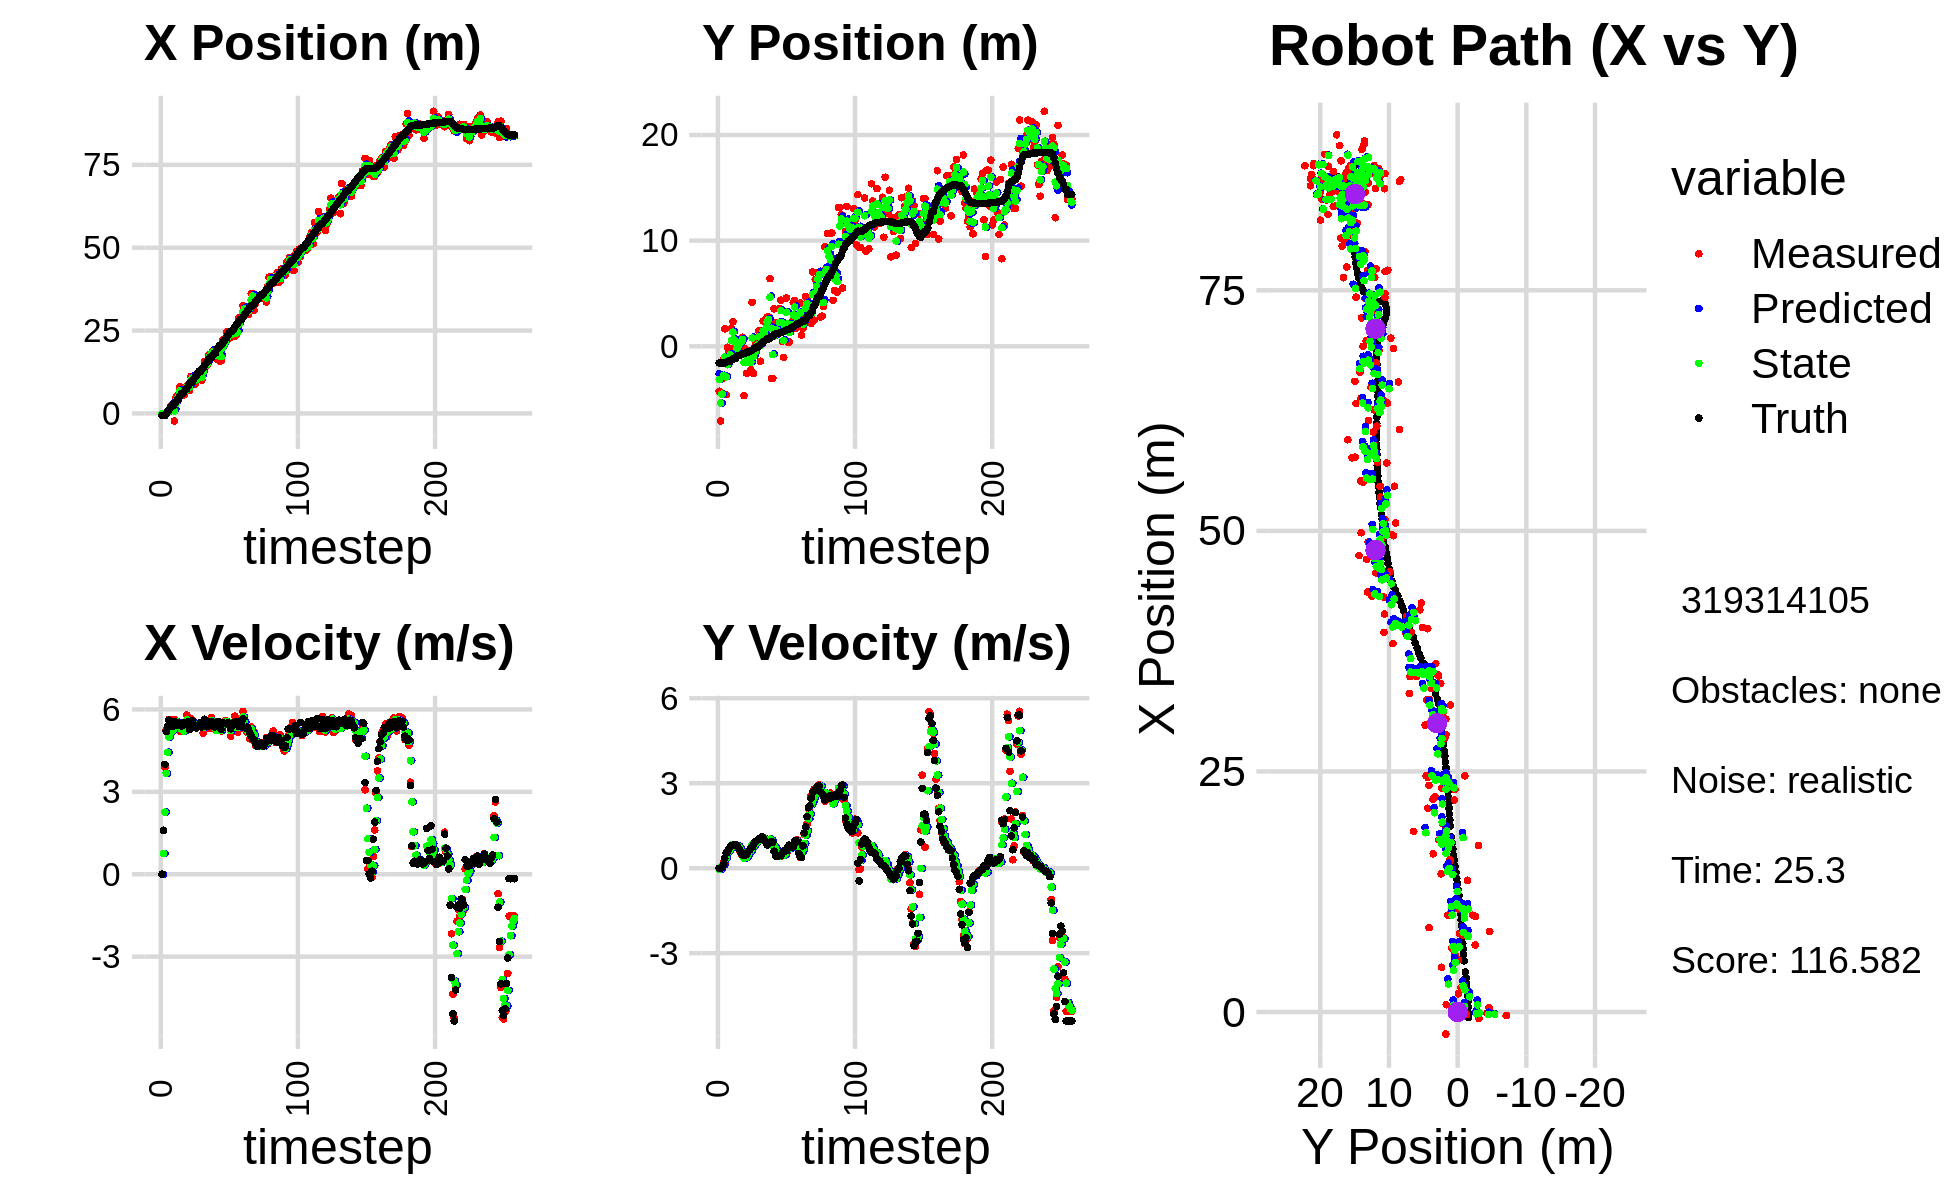

Source data for this figure (header and first rows):
-1.424471733847276211e-01, -4.259635329238397716e+00, 0.000000000000000000e+00, -0.000000000000000000e+00, 0.000000000000000000e+00, 0.000000000000000000e+00, 0.000000000000000000e+00, 0.000000000000000000e+00, -4.861584142594689573e-02, -2.586653951657197137e+00, 0.000000000000000000e+00, 0.000000000000000000e+00, -5.785221459936769062e-01, -1.587632775319894662e+00, 0.000000000000000000e+00, 0.000000000000000000e+00, 0.000000000000000000e+00, 7.162977708503603935e-04
-1.424471733847276211e-01, -4.259635329238397716e+00, 0.000000000000000000e+00, -0.000000000000000000e+00, -4.861584142594689573e-02, -2.586653951657197137e+00, 0.000000000000000000e+00, 0.000000000000000000e+00, -1.002658120900108835e-01, -3.147235267601475428e+00, -4.010781053602802473e-03, -4.505344215564779931e-02, -5.785221459936769062e-01, -1.587632775319894662e+00, 0.000000000000000000e+00, 0.000000000000000000e+00, 0.000000000000000000e+00, 2.463838900439441204e-04
-3.673749718335627690e-01, -7.074576974465738743e+00, 1.593999934997972323e+00, 3.866012158038008078e-04, -1.006668901953711587e-01, -3.151740611817040350e+00, -4.010781053602802473e-03, -4.505344215564779931e-02, -2.314298201126852028e-01, -5.379788836068637892e+00, 7.590863723659982965e-01, -3.076012199439771139e-02, -5.785221459936769062e-01, -1.587632775319894662e+00, 1.600000000000000089e+00, 1.000000000000000021e-03, 1.600000023841857910e+00, -2.425352722639217973e-04
-6.698001922507437200e-01, -3.088043361664222441e+00, 3.891828928952656863e+00, 3.648665488066125950e-02, -1.555211828760853510e-01, -5.382864848268077651e+00, 7.590863723659982965e-01, -3.076012199439771139e-02, -2.462446959530872337e-01, -4.525807921175070803e+00, 2.261822919655948283e+00, 8.215202164654888950e-02, -4.820675257520916079e-01, -1.587532907629149115e+00, 4.000000000000000000e+00, 5.099999999999999672e-02, 4.000000000000000000e+00, -9.374920278787612915e-03
-2.547813803616502115e-01, -1.302666875309567374e+00, 5.254389789088157237e+00, 1.948098077908289316e-01, -2.006240398749239984e-02, -4.517592719010416147e+00, 2.261822919655948283e+00, 8.215202164654888950e-02, -1.719497262385355218e-01, -2.751190472270176102e+00, 3.671310697028091319e+00, 1.168681143739915829e-01, -1.023449304262675913e-01, -1.583732160146244405e+00, 5.198000000000000398e+00, 1.300000000000000044e-01, 5.199999809265136719e+00, -3.705865517258644104e-02
7.626523225861459032e-01, 1.654705227789695643e+00, 5.191433318940646302e+00, 1.924756570443244552e-01, 1.951813434642736544e-01, -2.739503660832776966e+00, 3.671310697028091319e+00, 1.168681143739915829e-01, 5.653881572868454386e-01, -1.008128805335969824e+00, 4.442246123072985498e+00, 3.066119168315929455e-01, 5.134349461784318835e-01, -1.562190113317830864e+00, 5.384000000000000341e+00, 3.420000000000000262e-01, 5.394999980926513672e+00, -3.705865517258644104e-02
4.452845450750063661e-01, -4.577774020088090090e+00, 5.641949206907423076e+00, 4.258791616673333613e-01, 1.009612769594144144e+00, -9.774676136528105408e-01, 4.442246123072985498e+00, 3.066119168315929455e-01, 7.424934961525584409e-01, -2.890360471539331844e+00, 4.998066550246405448e+00, 3.622226628489480516e-01, 1.140605509520435046e+00, -1.516805620666761278e+00, 5.612000000000000099e+00, 5.400000000000000355e-01, 5.638000011444091797e+00, -7.534152269363403320e-02
1.894749909519641173e+00, -9.899998601305937118e-02, 5.354418861351695647e+00, 5.636069265675116569e-01, 1.242300151177198941e+00, -2.854138205254436844e+00, 4.998066550246405448e+00, 3.622226628489480516e-01, 1.582241756151653300e+00, -1.743723646888845957e+00, 5.200020541596401813e+00, 5.797369559414852214e-01, 1.669227182965078882e+00, -1.463734755347339878e+00, 5.381999999999999673e+00, 5.859999999999999654e-01, 5.414000034332275391e+00, -1.048739627003669739e-01
2.553711354399854638e+00, -4.919816123464877400e-01, 5.207403712122340877e+00, 6.268734948051714051e-01, 2.102243810311293259e+00, -1.685749951294697402e+00, 5.200020541596401813e+00, 5.797369559414852214e-01, 2.305594469231716293e+00, -1.052455204505402309e+00, 5.206668289805887362e+00, 5.940424023481112314e-01, 2.287871896833439500e+00, -1.390272485253253532e+00, 5.397999999999999687e+00, 6.750000000000000444e-01, 5.440000057220458984e+00, -1.198046952486038208e-01
2.553711354399854638e+00, -4.919816123464877400e-01, 5.312476664527085113e+00, 7.196619645876256577e-01, 2.826261298212305206e+00, -9.930509642705911411e-01, 5.206668289805887362e+00, 5.940424023481112314e-01, 2.698933058176095301e+00, -7.939471609838140154e-01, 5.249585046271562305e+00, 6.877983501158471125e-01, 2.287871896833439500e+00, -1.390272485253253532e+00, 5.383000000000000007e+00, 7.530000000000000027e-01, 5.435999870300292969e+00, -1.346467286348342896e-01
-2.288120210346641148e+00, 1.719892663362398766e+00, 5.633049516543935376e+00, 8.170778086292206366e-01, 3.223891562803251620e+00, -7.251673259722293263e-01, 5.249585046271562305e+00, 6.877983501158471125e-01, 7.077982720704718567e-01, 5.663005273773644710e-01, 5.379904408732783416e+00, 7.315554079096303619e-01, 2.906528055341048855e+00, -1.307154493969820752e+00, 5.554000000000000270e+00, 8.010000000000000453e-01, 5.611999988555908203e+00, -1.440460830926895142e-01
4.651563704117941178e+00, 2.325282049860501132e+00, 5.508134262452096586e+00, 8.142967288535748471e-01, 1.245788712943750376e+00, 6.394560681683274517e-01, 5.379904408732783416e+00, 7.315554079096303619e-01, 2.892005060018243867e+00, 1.337292602099974692e+00, 5.566957739548273665e+00, 8.390039931963215736e-01, 3.541583597526143379e+00, -1.215538070958369854e+00, 5.535999999999999588e+00, 8.139999999999999458e-01, 5.594999790191650391e+00, -1.467722207307815552e-01
5.419771849609247738e+00, -1.318400376762578208e-01, 5.341938101716734444e+00, 8.033061568574902944e-01, 3.448700833973071145e+00, 1.421193001419606805e+00, 5.566957739548273665e+00, 8.390039931963215736e-01, 4.355209999772289287e+00, 6.091682303466645632e-01, 5.482045887553873342e+00, 8.288321874822109914e-01, 4.175509989435810532e+00, -1.121983217570619029e+00, 5.415000000000000036e+00, 8.159999999999999476e-01, 5.475999832153320312e+00, -1.492589116096496582e-01
5.419771849609247738e+00, -1.318400376762578208e-01, 5.341938101716734444e+00, 8.033061568574902944e-01, 4.903414588527676976e+00, 6.920514490948856956e-01, 5.482045887553873342e+00, 8.288321874822109914e-01, 5.145103049542546714e+00, 3.488341635924946948e-01, 5.429584500911722067e+00, 7.858459524153595943e-01, 4.175509989435810532e+00, -1.121983217570619029e+00, 5.415000000000000036e+00, 8.159999999999999476e-01, 5.475999832153320312e+00, -1.492589116096496582e-01
8.001443445441243085e+00, -7.700390830671048903e-01, 5.207513311762861363e+00, 7.690906742605039259e-01, 5.688061499633718654e+00, 4.274187588340306876e-01, 5.429584500911722067e+00, 7.858459524153595943e-01, 6.757131473714800940e+00, -1.969520262302394409e-01, 5.350743221563219798e+00, 7.811730174566300366e-01, 5.316108285948316414e+00, -9.519782532520659757e-01, 5.461999999999999744e+00, 7.840000000000000302e-01, 5.518000125885009766e+00, -1.466287076473236084e-01
5.988154548957016488e+00, 4.029404651675214111e-01, 5.320263625848901334e+00, 7.437615798226455688e-01, 7.292205795871122831e+00, -1.188347244845764372e-01, 5.350743221563219798e+00, 7.811730174566300366e-01, 6.669565617970300231e+00, 1.039441926363496305e-01, 5.289830615860436680e+00, 7.765014394031566347e-01, 5.939508020391969012e+00, -8.650718206656159426e-01, 5.397999999999999687e+00, 7.019999999999999574e-01, 5.442999839782714844e+00, -1.388977020978927612e-01
5.988154548957016488e+00, 4.029404651675214111e-01, 5.289217477791070543e+00, 6.162803268831563708e-01, 7.198548679556344254e+00, 1.815943365766652939e-01, 5.289830615860436680e+00, 7.765014394031566347e-01, 6.636462394452926183e+00, 2.717429671065709762e-01, 5.277359107064269139e+00, 7.068162667086345108e-01, 5.939508020391969012e+00, -8.650718206656159426e-01, 5.519000000000000128e+00, 6.450000000000000178e-01, 5.557000160217285156e+00, -1.159933283925056458e-01
5.611713289680381855e+00, 4.652851951846666001e-01, 5.251661991324202639e+00, 5.061843245269700420e-01, 7.164198305159352742e+00, 3.424245937774344495e-01, 5.277359107064269139e+00, 7.068162667086345108e-01, 6.425945408534920134e+00, 4.176699743651389185e-01, 5.210760989924423825e+00, 5.950056827073297860e-01, 6.569051325159162680e+00, -7.900357118023035863e-01, 5.442999999999999616e+00, 5.240000000000000213e-01, 5.467999935150146484e+00, -9.608872234821319580e-02
6.646615653885434405e+00, 8.605860007004247914e-01, 5.573622551253431645e+00, 4.651665623717267106e-01, 6.947021507527362694e+00, 4.771705426358718860e-01, 5.210760989924423825e+00, 5.950056827073297860e-01, 6.810601690105207773e+00, 6.553615209112161333e-01, 5.372453521030447376e+00, 5.378910019984881608e-01, 7.091506540578382811e+00, -7.381033169353665713e-01, 5.530999999999999694e+00, 4.610000000000000209e-01, 5.550000190734863281e+00, -8.326560258865356445e-02
8.360280811780697263e+00, -4.670596944340166701e+00, 5.795849999803906805e+00, 4.837133472241773591e-01, 7.347847042208252688e+00, 7.091506211110649716e-01, 5.372453521030447376e+00, 5.378910019984881608e-01, 7.840001416343371332e+00, -1.520127460258759111e+00, 5.621539362801619255e+00, 3.453451751254635882e-01, 7.723681986243587261e+00, -6.838611232749540747e-01, 5.455000000000000071e+00, 4.560000000000000164e-01, 5.473999977111816406e+00, -8.326560258865356445e-02
8.144554928184911446e+00, -2.681829208075887649e-01, 5.553305050167044676e+00, 4.560562655704940016e-01, 8.402155352623532636e+00, -1.485592942746212675e+00, 5.621539362801619255e+00, 3.453451751254635882e-01, 8.280984139996471427e+00, -8.273084725579487042e-01, 5.587769139686328046e+00, 3.992359491130269000e-01, 8.352359354036847705e+00, -6.316361894194826299e-01, 5.565000000000000391e+00, 4.570000000000000173e-01, 5.584000110626220703e+00, -8.193951845169067383e-02
6.970117628751340000e+00, -2.558395194492323554e+00, 5.348015459231207913e+00, 4.510218990159536312e-01, 8.839761053965103699e+00, -7.873848776466459976e-01, 5.587769139686328046e+00, 3.992359491130269000e-01, 7.949467944996041702e+00, -1.525817150902924135e+00, 5.402989299099695941e+00, 3.785946758557064973e-01, 8.980573236801451031e+00, -5.792143812722923002e-01, 5.275999999999999801e+00, 4.899999999999999911e-01, 5.298999786376953125e+00, -8.413535356521606445e-02
1.116487330209207229e+01, -6.167101053576575787e-01, 5.660441105832282105e+00, 5.985561699576842365e-01, 8.489766874906012006e+00, -1.487957683317353563e+00, 5.402989299099695941e+00, 3.785946758557064973e-01, 9.745653372739386811e+00, -9.860219329877418781e-01, 5.549697654738811714e+00, 4.850606926357844961e-01, 9.602769433967790036e+00, -5.174130667960797902e-01, 5.562000000000000277e+00, 5.869999999999999662e-01, 5.592999935150146484e+00, -1.053522229194641113e-01
1.116487330209207229e+01, -6.167101053576575787e-01, 5.520919853805457578e+00, 6.233639014096464814e-01, 1.030062313821326825e+01, -9.375158637241634008e-01, 5.549697654738811714e+00, 4.850606926357844961e-01, 1.070769219266034256e+01, -8.286637540398964497e-01, 5.564155636775449665e+00, 5.694380025475156426e-01, 9.602769433967790036e+00, -5.174130667960797902e-01, 5.586000000000000298e+00, 6.380000000000000115e-01, 5.622000217437744141e+00, -1.124332547187805176e-01
1.005729281897829530e+01, -2.222454951894607955e+00, 5.417681995290134722e+00, 6.784704963917325138e-01, 1.126410775633788752e+01, -7.717199537851449076e-01, 5.564155636775449665e+00, 5.694380025475156426e-01, 1.069588803240594288e+01, -1.517953880859421067e+00, 5.483725836390944686e+00, 6.086927522534616442e-01, 1.024397045339076229e+01, -4.451727136651211780e-01, 5.405000000000000249e+00, 6.959999999999999520e-01, 5.448999881744384766e+00, -1.245840266346931458e-01
8.763699114079196661e+00, 4.162271572126750918e+00, 5.367649930139371861e+00, 7.936066473919833886e-01, 1.124426061604503779e+01, -1.457084605634074936e+00, 5.483725836390944686e+00, 6.086927522534616442e-01, 1.007272038474990694e+01, 7.868352452832012567e-01, 5.342497271155153271e+00, 8.364890866784960854e-01, 1.086828190100042058e+01, -3.675574533637759878e-01, 5.424999999999999822e+00, 7.610000000000000098e-01, 5.478000164031982422e+00, -1.467865258455276489e-01
9.923666417224547232e+00, -2.573758291576951240e+00, 5.411176437851564991e+00, 8.000420383559500026e-01, 1.060697011186542227e+01, 8.704841539510508319e-01, 5.342497271155153271e+00, 8.364890866784960854e-01, 1.028740746613903667e+01, -9.730321796012433300e-01, 5.365729817494813148e+00, 7.790796884852112525e-01, 1.148915439848379272e+01, -2.771395914541710526e-01, 5.325999999999999623e+00, 8.519999999999999796e-01, 5.393000125885009766e+00, -1.467865258455276489e-01
1.072548943737872129e+01, -9.460250526788641090e-02, 5.438859022952198252e+00, 8.949622637979565143e-01, 1.082398044788851799e+01, -8.951242107527221936e-01, 5.365729817494813148e+00, 7.790796884852112525e-01, 1.077926353780969215e+01, -5.961547454525927270e-01, 5.399422092063626444e+00, 8.560655302691921875e-01, 1.210445934542058666e+01, -1.766589157836642443e-01, 5.426999999999999602e+00, 9.290000000000000480e-01, 5.506000041961669922e+00, -1.630881577730178833e-01
1.078524261704171572e+01, 3.144317394911783081e-01, 5.434902694982435278e+00, 9.365127993833285425e-01, 1.131920574701605453e+01, -5.105481924256735082e-01, 5.399422092063626444e+00, 8.560655302691921875e-01, 1.106892904106259756e+01, -5.012658869454345023e-02, 5.409129222394531311e+00, 9.081996000478740338e-01, 1.272816616244347010e+01, -6.872134081998680644e-02, 5.437000000000000277e+00, 9.509999999999999565e-01, 5.519000053405761719e+00, -1.706388294696807861e-01
1.078524261704171572e+01, 3.144317394911783081e-01, 5.482620504636011027e+00, 9.770521021781978233e-01, 1.160984196330205087e+01, 4.069337131024396148e-02, 5.409129222394531311e+00, 9.081996000478740338e-01, 1.122368967110218207e+01, 1.353734873803675576e-01, 5.419304912771937488e+00, 9.481988070587442641e-01, 1.272816616244347010e+01, -6.872134081998680644e-02, 5.527000000000000135e+00, 9.979999999999999982e-01, 5.616000175476074219e+00, -1.763575673103332520e-01
1.006621867428097339e+01, 1.448976946325741366e+00, 5.433866913124883347e+00, 1.032013996795193567e+00, 1.176562016237937591e+01, 2.301933680862419951e-01, 5.419304912771937488e+00, 9.481988070587442641e-01, 1.096650440336810206e+01, 9.055722871983652444e-01, 5.404733484751960582e+00, 1.013295729796485745e+00, 1.335991817695246553e+01, 4.434580965976692157e-02, 5.363999999999999879e+00, 1.034000000000000030e+00, 5.461999893188476562e+00, -1.876872181892395020e-01
1.368812648971413459e+01, -1.420767235246910065e+00, 5.133910620814933878e+00, 1.003156108864688534e+00, 1.150697775184329785e+01, 1.006901860178013752e+00, 5.404733484751960582e+00, 1.013295729796485745e+00, 1.252622491064635923e+01, 5.171723291625174301e-02, 5.338716812525751365e+00, 9.788806561882322788e-01, 1.387648922152096631e+01, 1.422506103641099084e-01, 5.371999999999999886e+00, 1.046999999999999931e+00, 5.473000049591064453e+00, -1.929667145013809204e-01
1.568738514138363449e+01, 1.133874310398613972e+00, 5.642116863224386769e+00, 1.108610527515862865e+00, 1.306009659189893490e+01, 1.496052985350749820e-01, 5.338716812525751365e+00, 9.788806561882322788e-01, 1.430325756364399048e+01, 7.120560180603907607e-01, 5.511346459602997072e+00, 1.068087246812054136e+00, 1.449322468056940849e+01, 2.624774704218421628e-01, 5.644000000000000128e+00, 1.106000000000000094e+00, 5.751999855041503906e+00, -1.940167546272277832e-01
1.436461865925207348e+01, 2.393756224098408936e+00, 5.352501230603457394e+00, 1.020945780949601644e+00, 1.485439220960429019e+01, 8.188647427415961522e-01, 5.511346459602997072e+00, 1.068087246812054136e+00, 1.462130292684679667e+01, 1.447251592836347633e+00, 5.415823614314626333e+00, 1.057656375486953682e+00, 1.513978725649217161e+01, 3.892002827587687230e-01, 5.496999999999999886e+00, 1.052000000000000046e+00, 5.597000122070312500e+00, -1.884778141975402832e-01
1.464521783559188073e+01, 9.482983483147746639e-01, 5.571552077688206595e+00, 1.062727936340044588e+00, 1.516288528827825921e+01, 1.553017230385042913e+00, 5.415823614314626333e+00, 1.057656375486953682e+00, 1.492244596409220669e+01, 1.228469599379815591e+00, 5.480372536224066060e+00, 1.044764738566195561e+00, 1.576701122526020882e+01, 5.081206095439266823e-01, 5.383000000000000007e+00, 9.839999999999999858e-01, 5.472000122070312500e+00, -1.884778141975402832e-01
1.762059324991293607e+01, 2.170241785904530651e+00, 5.309294899932265999e+00, 9.350221625874501896e-01, 1.547048321771461410e+01, 1.332946073236435103e+00, 5.480372536224066060e+00, 1.044764738566195561e+00, 1.647629663971268599e+01, 1.686084043974307223e+00, 5.462358963321814365e+00, 9.957320543417588210e-01, 1.628935390671943040e+01, 5.998523961981896413e-01, 5.560999999999999943e+00, 9.310000000000000497e-01, 5.638000011444091797e+00, -1.743228882551193237e-01
1.789780473656947990e+01, 2.761408639503303508e+00, 5.502250153245505260e+00, 8.788785744838237823e-01, 1.702253253604486716e+01, 1.785657249408483027e+00, 5.462358963321814365e+00, 9.957320543417588210e-01, 1.743585879484145451e+01, 2.280799301953050140e+00, 5.492587838046408599e+00, 9.606312543252444325e-01, 1.692021328193563079e+01, 6.998301282606931295e-01, 5.416000000000000369e+00, 8.239999999999999547e-01, 5.478000164031982422e+00, -1.583927273750305176e-01
1.789780473656947990e+01, 2.761408639503303508e+00, 5.699452267656414328e+00, 8.866054933935634264e-01, 1.798511757864609706e+01, 2.376862427385574517e+00, 5.492587838046408599e+00, 9.606312543252444325e-01, 1.794800518620161256e+01, 2.544846831209087057e+00, 5.593562702539572662e+00, 9.263249431347885254e-01, 1.692021328193563079e+01, 6.998301282606931295e-01, 5.554999999999999716e+00, 8.739999999999999991e-01, 5.623000144958496094e+00, -1.543228924274444580e-01
1.878110045182581445e+01, 6.395783259147013844e+00, 5.386239917787158937e+00, 8.944383514816017788e-01, 1.850736145645556974e+01, 2.637479325522566143e+00, 5.593562702539572662e+00, 9.263249431347885254e-01, 1.863169394959302849e+01, 4.642974290654231950e+00, 5.501984356665838405e+00, 1.028716512310515974e+00, 1.755326420072306348e+01, 7.988713509755895892e-01, 5.498000000000000220e+00, 9.190000000000000391e-01, 5.574999809265136719e+00, -1.645582318305969238e-01
1.731186240929231701e+01, -3.035375761189741617e+00, 5.296111594500463760e+00, 9.116352108188449099e-01, 1.918189238525961215e+01, 4.745845941885283636e+00, 5.501984356665838405e+00, 1.028716512310515974e+00, 1.830109038973492730e+01, 1.711770048923531018e+00, 5.341224994410025850e+00, 9.961625681331742754e-01, 1.818623501018899091e+01, 9.041941888075535338e-01, 5.368000000000000327e+00, 9.210000000000000409e-01, 5.446000099182128906e+00, -1.704624444246292114e-01
1.731186240929231701e+01, -3.035375761189741617e+00, 5.296111594500463760e+00, 9.116352108188449099e-01, 1.883521288917593139e+01, 1.811386305736848445e+00, 5.341224994410025850e+00, 9.961625681331742754e-01, 1.811592857293192438e+01, -7.923032227667023975e-01, 5.298576678950966290e+00, 7.820218638314557769e-01, 1.818623501018899091e+01, 9.041941888075535338e-01, 5.368000000000000327e+00, 9.210000000000000409e-01, 5.446000099182128906e+00, -1.704624444246292114e-01
1.644427615389915331e+01, 3.546399666432324960e+00, 5.301101156254132363e+00, 8.384608737019511038e-01, 1.864578624082702163e+01, -7.141010363835568198e-01, 5.298576678950966290e+00, 7.820218638314557769e-01, 1.761354439691915275e+01, 9.608110391823193597e-01, 5.232647850439134274e+00, 7.842344235611694581e-01, 1.931808811399240255e+01, 1.086493565148101803e+00, 5.373999999999999666e+00, 6.009999999999999787e-01, 5.407000064849853516e+00, -1.568678021430969238e-01
1.956891569469958014e+01, 2.195343209572751420e+00, 5.564050526706063593e+00, 5.780797521311396014e-01, 1.813680918196306635e+01, 1.039234481538436228e+00, 5.232647850439134274e+00, 7.842344235611694581e-01, 1.881985805069802353e+01, 1.602563731320436835e+00, 5.406772486028146751e+00, 7.084113979874202549e-01, 1.993888050294257042e+01, 1.149439169308234199e+00, 5.560999999999999943e+00, 4.319999999999999951e-01, 5.578000068664550781e+00, -1.035240665078163147e-01
1.585295778498332808e+01, 1.133000491397045506e+00, 5.437549814993954733e+00, 4.101972188043300771e-01, 1.936053529930083883e+01, 1.673404871119178905e+00, 5.406772486028146751e+00, 7.084113979874202549e-01, 1.771663221691387236e+01, 1.522710904715179892e+00, 5.316277750494596610e+00, 5.823819907452417732e-01, 2.057358127786541147e+01, 1.197846723574587102e+00, 5.487000000000000099e+00, 4.069999999999999729e-01, 5.501999855041503906e+00, -7.529526203870773315e-02
1.585295778498332808e+01, 1.133000491397045506e+00, 5.218829254508651871e+00, 4.236954701726529104e-01, 1.824825999196333370e+01, 1.580949103789704102e+00, 5.316277750494596610e+00, 5.823819907452417732e-01, 1.711626104544411575e+01, 1.309096703258619154e+00, 5.235111650397335836e+00, 4.737261340000954446e-01, 2.057358127786541147e+01, 1.197846723574587102e+00, 5.267000000000000348e+00, 4.319999999999999951e-01, 5.284999847412109375e+00, -8.100825548171997070e-02
2.211483836194143748e+01, 3.582789970763471388e+00, 5.450038557999483224e+00, 4.303124443223917406e-01, 1.763977221048384791e+01, 1.356469316658628799e+00, 5.235111650397335836e+00, 4.737261340000954446e-01, 1.974138581627679656e+01, 2.263490984161806718e+00, 5.475693457913113349e+00, 4.345060663045646199e-01, 2.118625885237249662e+01, 1.246884418952435514e+00, 5.508000000000000007e+00, 4.410000000000000031e-01, 5.525000095367431641e+00, -7.879239320755004883e-02
2.117599731669892904e+01, 4.357655598401596109e+00, 5.450038557999483224e+00, 4.303124443223917406e-01, 2.028895516206810612e+01, 2.306941590792263241e+00, 5.475693457913113349e+00, 4.345060663045646199e-01, 2.070674933508303539e+01, 3.377609964522388264e+00, 5.477469840034983939e+00, 5.119135767963195471e-01, 2.170878559323963941e+01, 1.288589073955525466e+00, 5.508000000000000007e+00, 4.410000000000000031e-01, 5.525000095367431641e+00, -7.879239320755004883e-02
2.204497176394901814e+01, 4.711552986340359350e-01, 5.601241556982836656e+00, 5.481556100682457577e-01, 2.125449631908653458e+01, 3.428801322202020163e+00, 5.477469840034983939e+00, 5.119135767963195471e-01, 2.162720528816892340e+01, 2.217147138594092404e+00, 5.562345758370486948e+00, 5.583709191471754041e-01, 2.233993870026979067e+01, 1.342738224614228093e+00, 5.482999999999999652e+00, 5.360000000000000320e-01, 5.508999824523925781e+00, -9.755259752273559570e-02
2.454433637822605263e+01, -1.046117471608986715e+00, 5.466253114745715180e+00, 6.083394492655926911e-01, 2.218343986400597245e+01, 2.272984230508809933e+00, 5.562345758370486948e+00, 5.583709191471754041e-01, 2.329479936664146322e+01, 5.602641651639364007e-01, 5.554902195045868574e+00, 4.556765559331092952e-01, 2.297249180089913168e+01, 1.405522418537951124e+00, 5.469999999999999751e+00, 6.069999999999999840e-01, 5.502999782562255859e+00, -1.108339503407478333e-01
2.239166110767422424e+01, 3.295814110544495801e+00, 5.478179568586290848e+00, 6.096667446192409745e-01, 2.385028958614605088e+01, 6.058318207572472858e-01, 5.554902195045868574e+00, 4.556765559331092952e-01, 2.316522825744593916e+01, 1.683050091768583334e+00, 5.474227389918965514e+00, 4.895046109852554950e-01, 2.360246235143951310e+01, 1.474512172540181965e+00, 5.511000000000000121e+00, 5.939999999999999725e-01, 5.543000221252441406e+00, -1.108339503407478333e-01
2.455332490786702948e+01, 4.582309080301133264e+00, 5.523613457117265924e+00, 5.896757322420315139e-01, 2.371265099643783714e+01, 1.732000552867108967e+00, 5.474227389918965514e+00, 4.895046109852554950e-01, 2.411036356031790717e+01, 3.222315442778616035e+00, 5.510706673676105005e+00, 6.638594309851209019e-01, 2.423297649633006401e+01, 1.542969537390420420e+00, 5.463000000000000078e+00, 6.169999999999999929e-01, 5.498000144958496094e+00, -1.063526272773742676e-01
2.312557178751892195e+01, 4.048670060400561543e-01, 5.027147606002479563e+00, 6.180716197228188769e-01, 2.466143422768551829e+01, 3.288701385877128125e+00, 5.510706673676105005e+00, 6.638594309851209019e-01, 2.393305955266215079e+01, 2.100592984432568144e+00, 5.226614995528261254e+00, 6.797251466406972753e-01, 2.474597221604738095e+01, 1.609007430927309690e+00, 5.293999999999999595e+00, 7.560000000000000053e-01, 5.348000049591064453e+00, -1.223328560590744019e-01
2.312557178751892195e+01, 4.048670060400561543e-01, 5.472675946832358918e+00, 8.148048211293718035e-01, 2.445572105221497594e+01, 2.168565499096637872e+00, 5.226614995528261254e+00, 6.797251466406972753e-01, 2.383411325530565961e+01, 1.288983246094435708e+00, 5.319438161316087488e+00, 6.877898812340643708e-01, 2.474597221604738095e+01, 1.609007430927309690e+00, 5.432999999999999829e+00, 8.139999999999999458e-01, 5.493000030517578125e+00, -1.478002816438674927e-01
2.430358809240848927e+01, 2.079949898644580131e+00, 5.511328490259471025e+00, 7.564585394437398636e-01, 2.436605707143726818e+01, 1.357762234217842146e+00, 5.319438161316087488e+00, 6.877898812340643708e-01, 2.434012898872059694e+01, 1.648589999756432833e+00, 5.412647226875403561e+00, 7.071367661001557448e-01, 2.536441189050858469e+01, 1.700096679708424041e+00, 5.432000000000000384e+00, 7.339999999999999858e-01, 5.480999946594238281e+00, -1.364029049873352051e-01
2.326989132138508865e+01, 2.311633421030424795e+00, 5.755613958266147634e+00, 7.555997422070305225e-01, 2.488139371140813694e+01, 1.719303676366448430e+00, 5.412647226875403561e+00, 7.071367661001557448e-01, 2.412938534487050646e+01, 2.030128414588924457e+00, 5.545757625178826089e+00, 7.603704012187292305e-01, 2.598832756234391184e+01, 1.785614801804196405e+00, 5.546999999999999709e+00, 7.329999999999999849e-01, 5.594999790191650391e+00, -1.305339932441711426e-01
2.355729490491557954e+01, 4.166646314260674444e+00, 5.511563669636669438e+00, 8.252238516413534786e-01, 2.468396110738838800e+01, 2.106165454710797302e+00, 5.545757625178826089e+00, 7.603704012187292305e-01, 2.415520663548088365e+01, 2.964534429126286952e+00, 5.496973995350050046e+00, 7.605413120191230059e-01, 2.662561470276099840e+01, 1.869930577774340463e+00, 5.527999999999999581e+00, 7.690000000000000169e-01, 5.580999851226806641e+00, -1.486218720674514771e-01
2.437144285399531896e+01, 4.323491406958615002e+00, 5.169585579470751036e+00, 9.210782677661005780e-01, 2.470490403501588972e+01, 3.040588560328199463e+00, 5.496973995350050046e+00, 7.605413120191230059e-01, 2.453991360442794800e+01, 3.718955106041053504e+00, 5.338343176838076687e+00, 9.094113101055625314e-01, 2.715327125761360350e+01, 1.949060512717610605e+00, 5.450000000000000178e+00, 9.439999999999999503e-01, 5.531000137329101562e+00, -1.763222813606262207e-01
2.882879227401768674e+01, 1.685346825059882203e+00, 5.420632033969479124e+00, 9.658078558314909801e-01, 2.507374792211175674e+01, 3.809896237051609624e+00, 5.338343176838076687e+00, 9.094113101055625314e-01, 2.683557942595643198e+01, 2.900424109721566612e+00, 5.484175822198561256e+00, 9.604324167614769481e-01, 2.777633148405123009e+01, 2.060274911525220798e+00, 5.376999999999999780e+00, 9.829999999999999849e-01, 5.467000007629394531e+00, -1.763222813606262207e-01
2.843551965939064630e+01, 1.880380523767706036e+00, 5.602411003190690408e+00, 1.005909515074830507e+00, 2.738399700817628712e+01, 2.996467351397714474e+00, 5.484175822198561256e+00, 9.604324167614769481e-01, 2.788269086235916916e+01, 2.439476722913346052e+00, 5.557652237163756226e+00, 9.411872537464934796e-01, 2.840535312910712662e+01, 2.170017791432151011e+00, 5.568999999999999950e+00, 9.330000000000000515e-01, 5.646999835968017578e+00, -1.776564419269561768e-01
2.843551965939064630e+01, 1.880380523767706036e+00, 5.326770580272737199e+00, 6.393259960605340853e-01, 2.843845608607554354e+01, 2.533595448287995211e+00, 5.557652237163756226e+00, 9.411872537464934796e-01, 2.843301115644580079e+01, 2.294577564518059276e+00, 5.443734641611291281e+00, 8.259010147132348489e-01, 2.840535312910712662e+01, 2.170017791432151011e+00, 5.434000000000000163e+00, 5.250000000000000222e-01, 5.459000110626220703e+00, -1.194499358534812927e-01
3.246314030904556347e+01, 4.099012209552448383e+00, 5.932536256434081778e+00, 3.847604542425011598e-01, 2.897738462060693010e+01, 2.377167665989382783e+00, 5.443734641611291281e+00, 8.259010147132348489e-01, 3.063264950937299957e+01, 3.177452069387103784e+00, 5.733876369182180355e+00, 6.339453181346911270e-01, 2.903541666280863609e+01, 2.242663694656597428e+00, 5.668000000000000149e+00, 3.960000000000000187e-01, 5.682000160217285156e+00, -6.476527452468872070e-02
... 198 more rows
